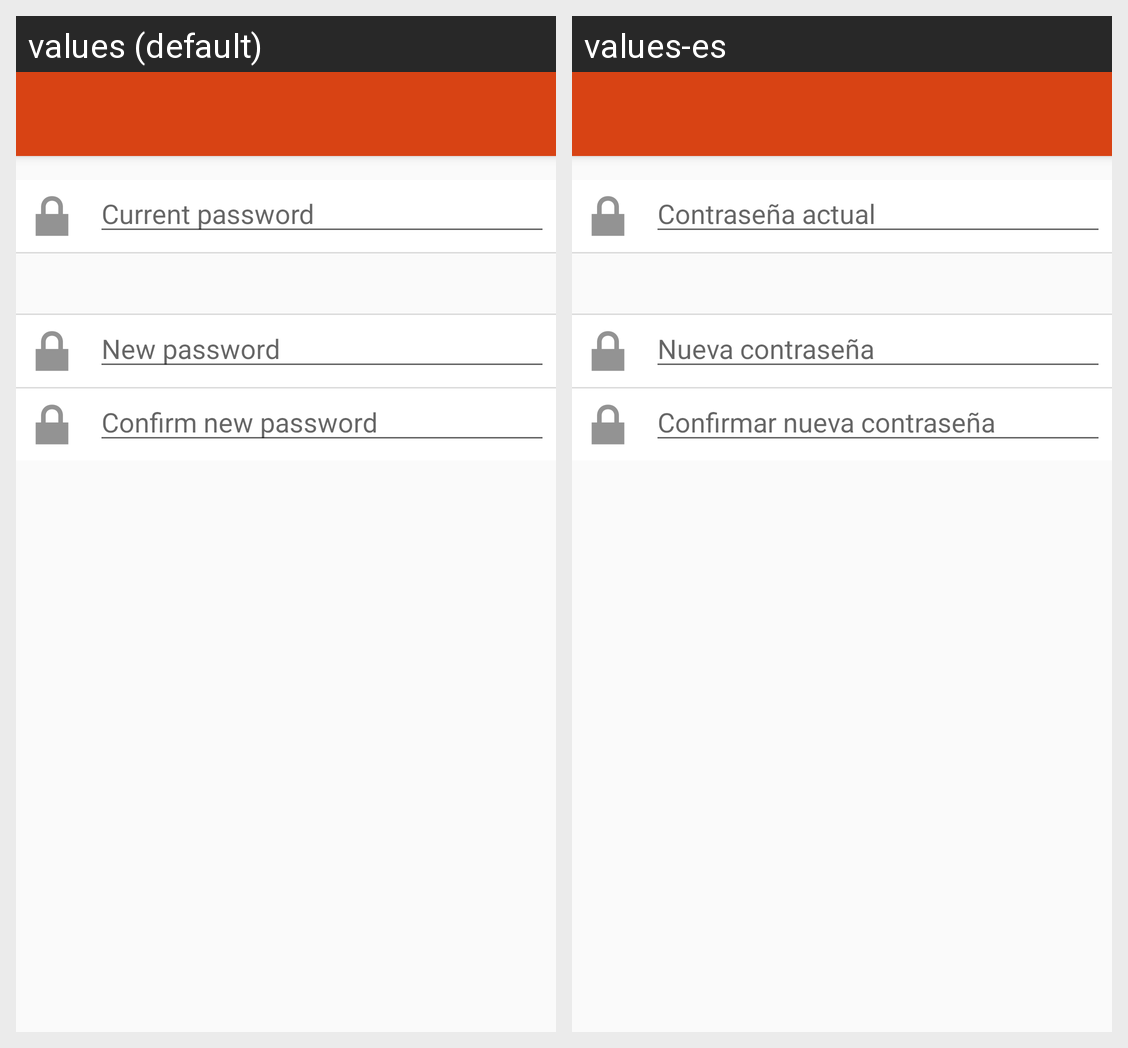

This grid shows one Android layout under two languages. Give, for every string resource on the screen, its name, the default text and each shown locale's text.
Android screen res/layout/activity_update_password.xml rendered under 2 locales, left to right: values (default), values-es. Device: Nexus 5 (rendered at 1080×1920; each locale shown at half size, 540×960, under a caption strip naming it); theme Huntin.
Strings drawn on this screen, with the default value and each locale's value (text and hints the layout hard-codes, and strings that could not be matched under every locale, appear in the picture but are not listed):

hint_curr_pass
  values: Current password
  values-es: Contraseña actual

hint_new_pass
  values: New password
  values-es: Nueva contraseña

hint_conf_new_pass
  values: Confirm new password
  values-es: Confirmar nueva contraseña
